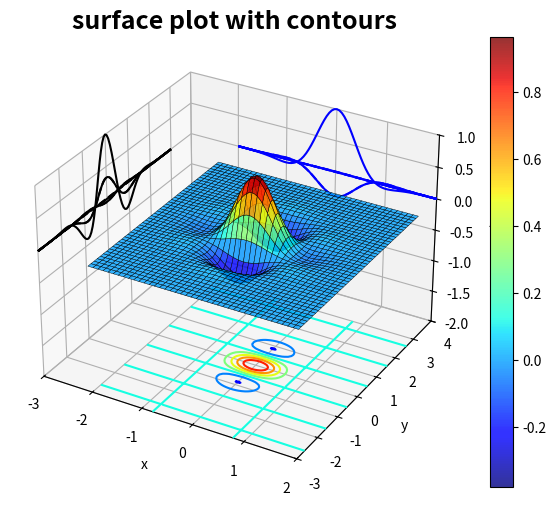

Here is the Python script that generated this plot:
# -*- coding: utf-8 -*-
"""
Created on Fri Sep 29 12:29:39 2023

@author: Hardeep Kaur Gill

Exercise 1.9

"""

import numpy as np
import matplotlib.pyplot as plt

from matplotlib import cm


xx, yy, = np.mgrid[-2:2:81j, -3:3:91j]               #the j makes the endpoints
zz = np.exp(-2*xx**2-yy**2)*np.cos(2*xx)*np.cos(3*yy)#inclusive and the number 
                                                     #of points is specified 
                                                     #rather than stepsize 

fig = plt.figure()
ax = fig.add_subplot(111, projection='3d')

c = ax.plot_surface(xx, yy, zz, cmap= cm.jet, edgecolor = 'black', 
                    linewidth = 0.3, alpha = .8)

ax.contour(xx, yy, zz, zdir = 'x', offset= -3.0, colors = 'black')
ax.contour(xx, yy, zz, zdir = 'y', offset= 4.0, colors = 'blue')
ax.contour(xx, yy, zz, zdir = 'z', offset = -2.0, cmap = cm.jet) #colormap


ax.set_xlim3d(-3.0,2.0)
ax.set_ylim3d(-3.0, 4.0)
ax.set_zlim3d(-2.0,1.0)
ax.set_xlabel('x')
ax.set_ylabel('y')
ax.set_zlabel('z')
plt.colorbar(c, orientation = 'vertical')
plt.tight_layout()
ax.set_title('surface plot with contours', weight = 'bold', size= 18)

